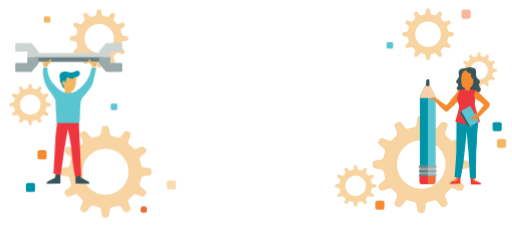
t = 0.00 s
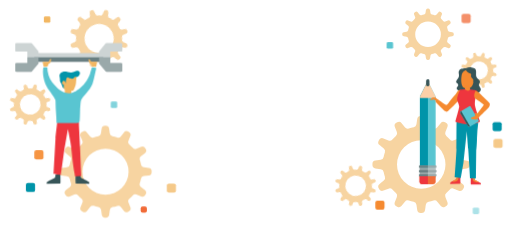
t = 0.50 s
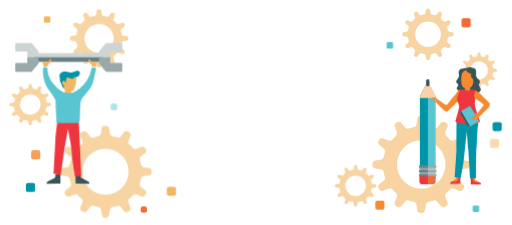
t = 1.00 s
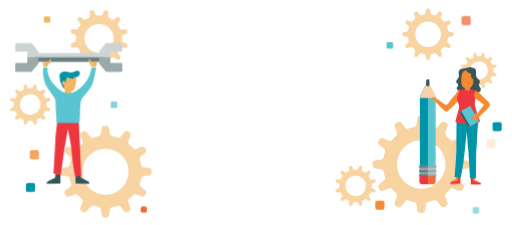
t = 1.50 s
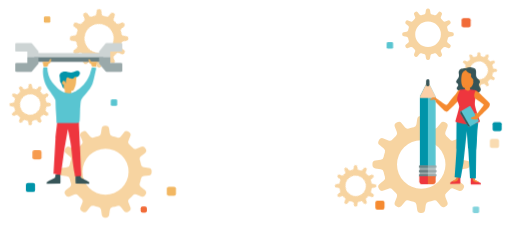
t = 2.00 s
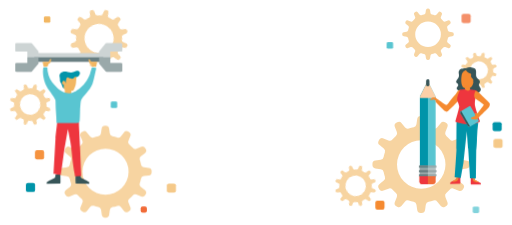
t = 2.50 s

The animated SVG that drew these frames (rendered in a browser with its animation timeline set to each time). Animation: 32 CSS @keyframes rules; one cycle of 3.00 s, repeats indefinitely.

<svg xmlns="http://www.w3.org/2000/svg" viewBox="0 0 1202 529" id="el_wbPedupfp"><style>@-webkit-keyframes kf_el_MrpAJPkZg-Y_an_h6pzYuMLh{0%{-webkit-transform: translate(70.15999221801758px, 245.90497589111328px) rotate(0deg) translate(-70.15999221801758px, -245.90497589111328px);transform: translate(70.15999221801758px, 245.90497589111328px) rotate(0deg) translate(-70.15999221801758px, -245.90497589111328px);}100%{-webkit-transform: translate(70.15999221801758px, 245.90497589111328px) rotate(-90deg) translate(-70.15999221801758px, -245.90497589111328px);transform: translate(70.15999221801758px, 245.90497589111328px) rotate(-90deg) translate(-70.15999221801758px, -245.90497589111328px);}}@keyframes kf_el_MrpAJPkZg-Y_an_h6pzYuMLh{0%{-webkit-transform: translate(70.15999221801758px, 245.90497589111328px) rotate(0deg) translate(-70.15999221801758px, -245.90497589111328px);transform: translate(70.15999221801758px, 245.90497589111328px) rotate(0deg) translate(-70.15999221801758px, -245.90497589111328px);}100%{-webkit-transform: translate(70.15999221801758px, 245.90497589111328px) rotate(-90deg) translate(-70.15999221801758px, -245.90497589111328px);transform: translate(70.15999221801758px, 245.90497589111328px) rotate(-90deg) translate(-70.15999221801758px, -245.90497589111328px);}}@-webkit-keyframes kf_el_71O84JUlVIv_an_nb3HOdipY{0%{-webkit-transform: translate(232.07500457763672px, 90.35503768920898px) rotate(0deg) translate(-232.07500457763672px, -90.35503768920898px);transform: translate(232.07500457763672px, 90.35503768920898px) rotate(0deg) translate(-232.07500457763672px, -90.35503768920898px);}100%{-webkit-transform: translate(232.07500457763672px, 90.35503768920898px) rotate(90deg) translate(-232.07500457763672px, -90.35503768920898px);transform: translate(232.07500457763672px, 90.35503768920898px) rotate(90deg) translate(-232.07500457763672px, -90.35503768920898px);}}@keyframes kf_el_71O84JUlVIv_an_nb3HOdipY{0%{-webkit-transform: translate(232.07500457763672px, 90.35503768920898px) rotate(0deg) translate(-232.07500457763672px, -90.35503768920898px);transform: translate(232.07500457763672px, 90.35503768920898px) rotate(0deg) translate(-232.07500457763672px, -90.35503768920898px);}100%{-webkit-transform: translate(232.07500457763672px, 90.35503768920898px) rotate(90deg) translate(-232.07500457763672px, -90.35503768920898px);transform: translate(232.07500457763672px, 90.35503768920898px) rotate(90deg) translate(-232.07500457763672px, -90.35503768920898px);}}@-webkit-keyframes kf_el_TXGjwDur_sN_an_vFxsp0no8{0%{opacity: 1;}16.67%{opacity: 0.75;}33.33%{opacity: 0.5;}66.67%{opacity: 1;}100%{opacity: 1;}}@keyframes kf_el_TXGjwDur_sN_an_vFxsp0no8{0%{opacity: 1;}16.67%{opacity: 0.75;}33.33%{opacity: 0.5;}66.67%{opacity: 1;}100%{opacity: 1;}}@-webkit-keyframes kf_el_TXGjwDur_sN_an_sMIFfu_d2{0%{-webkit-transform: translate(259.5400085449219px, 223.83999633789062px) translate(-259.5400085449219px, -223.83999633789062px) translate(0px, 20px);transform: translate(259.5400085449219px, 223.83999633789062px) translate(-259.5400085449219px, -223.83999633789062px) translate(0px, 20px);}16.67%{-webkit-transform: translate(259.5400085449219px, 223.83999633789062px) translate(-259.5400085449219px, -223.83999633789062px) translate(0px, 15px);transform: translate(259.5400085449219px, 223.83999633789062px) translate(-259.5400085449219px, -223.83999633789062px) translate(0px, 15px);}33.33%{-webkit-transform: translate(259.5400085449219px, 223.83999633789062px) translate(-259.5400085449219px, -223.83999633789062px) translate(0px, 20px);transform: translate(259.5400085449219px, 223.83999633789062px) translate(-259.5400085449219px, -223.83999633789062px) translate(0px, 20px);}66.67%{-webkit-transform: translate(259.5400085449219px, 223.83999633789062px) translate(-259.5400085449219px, -223.83999633789062px) translate(0px, 10px);transform: translate(259.5400085449219px, 223.83999633789062px) translate(-259.5400085449219px, -223.83999633789062px) translate(0px, 10px);}100%{-webkit-transform: translate(259.5400085449219px, 223.83999633789062px) translate(-259.5400085449219px, -223.83999633789062px) translate(0px, 20px);transform: translate(259.5400085449219px, 223.83999633789062px) translate(-259.5400085449219px, -223.83999633789062px) translate(0px, 20px);}}@keyframes kf_el_TXGjwDur_sN_an_sMIFfu_d2{0%{-webkit-transform: translate(259.5400085449219px, 223.83999633789062px) translate(-259.5400085449219px, -223.83999633789062px) translate(0px, 20px);transform: translate(259.5400085449219px, 223.83999633789062px) translate(-259.5400085449219px, -223.83999633789062px) translate(0px, 20px);}16.67%{-webkit-transform: translate(259.5400085449219px, 223.83999633789062px) translate(-259.5400085449219px, -223.83999633789062px) translate(0px, 15px);transform: translate(259.5400085449219px, 223.83999633789062px) translate(-259.5400085449219px, -223.83999633789062px) translate(0px, 15px);}33.33%{-webkit-transform: translate(259.5400085449219px, 223.83999633789062px) translate(-259.5400085449219px, -223.83999633789062px) translate(0px, 20px);transform: translate(259.5400085449219px, 223.83999633789062px) translate(-259.5400085449219px, -223.83999633789062px) translate(0px, 20px);}66.67%{-webkit-transform: translate(259.5400085449219px, 223.83999633789062px) translate(-259.5400085449219px, -223.83999633789062px) translate(0px, 10px);transform: translate(259.5400085449219px, 223.83999633789062px) translate(-259.5400085449219px, -223.83999633789062px) translate(0px, 10px);}100%{-webkit-transform: translate(259.5400085449219px, 223.83999633789062px) translate(-259.5400085449219px, -223.83999633789062px) translate(0px, 20px);transform: translate(259.5400085449219px, 223.83999633789062px) translate(-259.5400085449219px, -223.83999633789062px) translate(0px, 20px);}}@-webkit-keyframes kf_el_HonGSBCxX-a_an_oI1peFwom{0%{opacity: 0.5;}33.33%{opacity: 1;}50%{opacity: 0;}66.67%{opacity: 1;}100%{opacity: 0.5;}}@keyframes kf_el_HonGSBCxX-a_an_oI1peFwom{0%{opacity: 0.5;}33.33%{opacity: 1;}50%{opacity: 0;}66.67%{opacity: 1;}100%{opacity: 0.5;}}@-webkit-keyframes kf_el_HonGSBCxX-a_an_06XYDqq2a{0%{-webkit-transform: translate(391.3299865722656px, 423.9200134277344px) translate(-391.3299865722656px, -423.9200134277344px) translate(0px, 0px);transform: translate(391.3299865722656px, 423.9200134277344px) translate(-391.3299865722656px, -423.9200134277344px) translate(0px, 0px);}33.33%{-webkit-transform: translate(391.3299865722656px, 423.9200134277344px) translate(-391.3299865722656px, -423.9200134277344px) translate(0px, 15px);transform: translate(391.3299865722656px, 423.9200134277344px) translate(-391.3299865722656px, -423.9200134277344px) translate(0px, 15px);}50%{-webkit-transform: translate(391.3299865722656px, 423.9200134277344px) translate(-391.3299865722656px, -423.9200134277344px) translate(0px, 10px);transform: translate(391.3299865722656px, 423.9200134277344px) translate(-391.3299865722656px, -423.9200134277344px) translate(0px, 10px);}66.67%{-webkit-transform: translate(391.3299865722656px, 423.9200134277344px) translate(-391.3299865722656px, -423.9200134277344px) translate(0px, 15px);transform: translate(391.3299865722656px, 423.9200134277344px) translate(-391.3299865722656px, -423.9200134277344px) translate(0px, 15px);}100%{-webkit-transform: translate(391.3299865722656px, 423.9200134277344px) translate(-391.3299865722656px, -423.9200134277344px) translate(0px, 0px);transform: translate(391.3299865722656px, 423.9200134277344px) translate(-391.3299865722656px, -423.9200134277344px) translate(0px, 0px);}}@keyframes kf_el_HonGSBCxX-a_an_06XYDqq2a{0%{-webkit-transform: translate(391.3299865722656px, 423.9200134277344px) translate(-391.3299865722656px, -423.9200134277344px) translate(0px, 0px);transform: translate(391.3299865722656px, 423.9200134277344px) translate(-391.3299865722656px, -423.9200134277344px) translate(0px, 0px);}33.33%{-webkit-transform: translate(391.3299865722656px, 423.9200134277344px) translate(-391.3299865722656px, -423.9200134277344px) translate(0px, 15px);transform: translate(391.3299865722656px, 423.9200134277344px) translate(-391.3299865722656px, -423.9200134277344px) translate(0px, 15px);}50%{-webkit-transform: translate(391.3299865722656px, 423.9200134277344px) translate(-391.3299865722656px, -423.9200134277344px) translate(0px, 10px);transform: translate(391.3299865722656px, 423.9200134277344px) translate(-391.3299865722656px, -423.9200134277344px) translate(0px, 10px);}66.67%{-webkit-transform: translate(391.3299865722656px, 423.9200134277344px) translate(-391.3299865722656px, -423.9200134277344px) translate(0px, 15px);transform: translate(391.3299865722656px, 423.9200134277344px) translate(-391.3299865722656px, -423.9200134277344px) translate(0px, 15px);}100%{-webkit-transform: translate(391.3299865722656px, 423.9200134277344px) translate(-391.3299865722656px, -423.9200134277344px) translate(0px, 0px);transform: translate(391.3299865722656px, 423.9200134277344px) translate(-391.3299865722656px, -423.9200134277344px) translate(0px, 0px);}}@-webkit-keyframes kf_el_OtvkATKKSM4_an_4E0Yz8_Dr{0%{opacity: 1;}44.44%{opacity: 0.75;}100%{opacity: 1;}}@keyframes kf_el_OtvkATKKSM4_an_4E0Yz8_Dr{0%{opacity: 1;}44.44%{opacity: 0.75;}100%{opacity: 1;}}@-webkit-keyframes kf_el_OtvkATKKSM4_an_744Q81sLC{0%{-webkit-transform: translate(87.30000305175781px, 353px) translate(-87.30000305175781px, -353px) translate(0px, 0px);transform: translate(87.30000305175781px, 353px) translate(-87.30000305175781px, -353px) translate(0px, 0px);}44.44%{-webkit-transform: translate(87.30000305175781px, 353px) translate(-87.30000305175781px, -353px) translate(-20px, 0px);transform: translate(87.30000305175781px, 353px) translate(-87.30000305175781px, -353px) translate(-20px, 0px);}100%{-webkit-transform: translate(87.30000305175781px, 353px) translate(-87.30000305175781px, -353px) translate(0px, 0px);transform: translate(87.30000305175781px, 353px) translate(-87.30000305175781px, -353px) translate(0px, 0px);}}@keyframes kf_el_OtvkATKKSM4_an_744Q81sLC{0%{-webkit-transform: translate(87.30000305175781px, 353px) translate(-87.30000305175781px, -353px) translate(0px, 0px);transform: translate(87.30000305175781px, 353px) translate(-87.30000305175781px, -353px) translate(0px, 0px);}44.44%{-webkit-transform: translate(87.30000305175781px, 353px) translate(-87.30000305175781px, -353px) translate(-20px, 0px);transform: translate(87.30000305175781px, 353px) translate(-87.30000305175781px, -353px) translate(-20px, 0px);}100%{-webkit-transform: translate(87.30000305175781px, 353px) translate(-87.30000305175781px, -353px) translate(0px, 0px);transform: translate(87.30000305175781px, 353px) translate(-87.30000305175781px, -353px) translate(0px, 0px);}}@-webkit-keyframes kf_el_TqBeOCGdvT_an_3KrsWWlIE{0%{-webkit-transform: translate(1125.1749877929688px, 165.47000885009766px) rotate(0deg) translate(-1125.1749877929688px, -165.47000885009766px);transform: translate(1125.1749877929688px, 165.47000885009766px) rotate(0deg) translate(-1125.1749877929688px, -165.47000885009766px);}100%{-webkit-transform: translate(1125.1749877929688px, 165.47000885009766px) rotate(-90deg) translate(-1125.1749877929688px, -165.47000885009766px);transform: translate(1125.1749877929688px, 165.47000885009766px) rotate(-90deg) translate(-1125.1749877929688px, -165.47000885009766px);}}@keyframes kf_el_TqBeOCGdvT_an_3KrsWWlIE{0%{-webkit-transform: translate(1125.1749877929688px, 165.47000885009766px) rotate(0deg) translate(-1125.1749877929688px, -165.47000885009766px);transform: translate(1125.1749877929688px, 165.47000885009766px) rotate(0deg) translate(-1125.1749877929688px, -165.47000885009766px);}100%{-webkit-transform: translate(1125.1749877929688px, 165.47000885009766px) rotate(-90deg) translate(-1125.1749877929688px, -165.47000885009766px);transform: translate(1125.1749877929688px, 165.47000885009766px) rotate(-90deg) translate(-1125.1749877929688px, -165.47000885009766px);}}@-webkit-keyframes kf_el_tYQidQwerH_an_oktP3LK38{0%{-webkit-transform: translate(835.1600646972656px, 436.9450225830078px) rotate(0deg) translate(-835.1600646972656px, -436.9450225830078px);transform: translate(835.1600646972656px, 436.9450225830078px) rotate(0deg) translate(-835.1600646972656px, -436.9450225830078px);}100%{-webkit-transform: translate(835.1600646972656px, 436.9450225830078px) rotate(90deg) translate(-835.1600646972656px, -436.9450225830078px);transform: translate(835.1600646972656px, 436.9450225830078px) rotate(90deg) translate(-835.1600646972656px, -436.9450225830078px);}}@keyframes kf_el_tYQidQwerH_an_oktP3LK38{0%{-webkit-transform: translate(835.1600646972656px, 436.9450225830078px) rotate(0deg) translate(-835.1600646972656px, -436.9450225830078px);transform: translate(835.1600646972656px, 436.9450225830078px) rotate(0deg) translate(-835.1600646972656px, -436.9450225830078px);}100%{-webkit-transform: translate(835.1600646972656px, 436.9450225830078px) rotate(90deg) translate(-835.1600646972656px, -436.9450225830078px);transform: translate(835.1600646972656px, 436.9450225830078px) rotate(90deg) translate(-835.1600646972656px, -436.9450225830078px);}}@-webkit-keyframes kf_el_5NCOqFTG6j_an_VFdDD2z63{0%{-webkit-transform: translate(1084.2900390625px, 22.809999465942383px) translate(-1084.2900390625px, -22.809999465942383px) translate(0px, 0px);transform: translate(1084.2900390625px, 22.809999465942383px) translate(-1084.2900390625px, -22.809999465942383px) translate(0px, 0px);}33.33%{-webkit-transform: translate(1084.2900390625px, 22.809999465942383px) translate(-1084.2900390625px, -22.809999465942383px) translate(0px, 20px);transform: translate(1084.2900390625px, 22.809999465942383px) translate(-1084.2900390625px, -22.809999465942383px) translate(0px, 20px);}50%{-webkit-transform: translate(1084.2900390625px, 22.809999465942383px) translate(-1084.2900390625px, -22.809999465942383px) translate(0px, 15px);transform: translate(1084.2900390625px, 22.809999465942383px) translate(-1084.2900390625px, -22.809999465942383px) translate(0px, 15px);}66.67%{-webkit-transform: translate(1084.2900390625px, 22.809999465942383px) translate(-1084.2900390625px, -22.809999465942383px) translate(0px, 20px);transform: translate(1084.2900390625px, 22.809999465942383px) translate(-1084.2900390625px, -22.809999465942383px) translate(0px, 20px);}100%{-webkit-transform: translate(1084.2900390625px, 22.809999465942383px) translate(-1084.2900390625px, -22.809999465942383px) translate(0px, 0px);transform: translate(1084.2900390625px, 22.809999465942383px) translate(-1084.2900390625px, -22.809999465942383px) translate(0px, 0px);}}@keyframes kf_el_5NCOqFTG6j_an_VFdDD2z63{0%{-webkit-transform: translate(1084.2900390625px, 22.809999465942383px) translate(-1084.2900390625px, -22.809999465942383px) translate(0px, 0px);transform: translate(1084.2900390625px, 22.809999465942383px) translate(-1084.2900390625px, -22.809999465942383px) translate(0px, 0px);}33.33%{-webkit-transform: translate(1084.2900390625px, 22.809999465942383px) translate(-1084.2900390625px, -22.809999465942383px) translate(0px, 20px);transform: translate(1084.2900390625px, 22.809999465942383px) translate(-1084.2900390625px, -22.809999465942383px) translate(0px, 20px);}50%{-webkit-transform: translate(1084.2900390625px, 22.809999465942383px) translate(-1084.2900390625px, -22.809999465942383px) translate(0px, 15px);transform: translate(1084.2900390625px, 22.809999465942383px) translate(-1084.2900390625px, -22.809999465942383px) translate(0px, 15px);}66.67%{-webkit-transform: translate(1084.2900390625px, 22.809999465942383px) translate(-1084.2900390625px, -22.809999465942383px) translate(0px, 20px);transform: translate(1084.2900390625px, 22.809999465942383px) translate(-1084.2900390625px, -22.809999465942383px) translate(0px, 20px);}100%{-webkit-transform: translate(1084.2900390625px, 22.809999465942383px) translate(-1084.2900390625px, -22.809999465942383px) translate(0px, 0px);transform: translate(1084.2900390625px, 22.809999465942383px) translate(-1084.2900390625px, -22.809999465942383px) translate(0px, 0px);}}@-webkit-keyframes kf_el_5NCOqFTG6j_an_gqXN2H2vI{0%{opacity: 0.5;}33.33%{opacity: 1;}50%{opacity: 0.75;}66.67%{opacity: 1;}100%{opacity: 0.5;}}@keyframes kf_el_5NCOqFTG6j_an_gqXN2H2vI{0%{opacity: 0.5;}33.33%{opacity: 1;}50%{opacity: 0.75;}66.67%{opacity: 1;}100%{opacity: 0.5;}}@-webkit-keyframes kf_el_zcllYnp3frE_an_SPrV9-_wu{0%{opacity: 1;}50%{opacity: 0.25;}100%{opacity: 1;}}@keyframes kf_el_zcllYnp3frE_an_SPrV9-_wu{0%{opacity: 1;}50%{opacity: 0.25;}100%{opacity: 1;}}@-webkit-keyframes kf_el_zcllYnp3frE_an_IXM8DjzDG{0%{-webkit-transform: translate(1142.530029296875px, 326.3699951171875px) translate(-1142.530029296875px, -326.3699951171875px) translate(25px, 0px);transform: translate(1142.530029296875px, 326.3699951171875px) translate(-1142.530029296875px, -326.3699951171875px) translate(25px, 0px);}50%{-webkit-transform: translate(1142.530029296875px, 326.3699951171875px) translate(-1142.530029296875px, -326.3699951171875px) translate(0px, 0px);transform: translate(1142.530029296875px, 326.3699951171875px) translate(-1142.530029296875px, -326.3699951171875px) translate(0px, 0px);}100%{-webkit-transform: translate(1142.530029296875px, 326.3699951171875px) translate(-1142.530029296875px, -326.3699951171875px) translate(25px, 0px);transform: translate(1142.530029296875px, 326.3699951171875px) translate(-1142.530029296875px, -326.3699951171875px) translate(25px, 0px);}}@keyframes kf_el_zcllYnp3frE_an_IXM8DjzDG{0%{-webkit-transform: translate(1142.530029296875px, 326.3699951171875px) translate(-1142.530029296875px, -326.3699951171875px) translate(25px, 0px);transform: translate(1142.530029296875px, 326.3699951171875px) translate(-1142.530029296875px, -326.3699951171875px) translate(25px, 0px);}50%{-webkit-transform: translate(1142.530029296875px, 326.3699951171875px) translate(-1142.530029296875px, -326.3699951171875px) translate(0px, 0px);transform: translate(1142.530029296875px, 326.3699951171875px) translate(-1142.530029296875px, -326.3699951171875px) translate(0px, 0px);}100%{-webkit-transform: translate(1142.530029296875px, 326.3699951171875px) translate(-1142.530029296875px, -326.3699951171875px) translate(25px, 0px);transform: translate(1142.530029296875px, 326.3699951171875px) translate(-1142.530029296875px, -326.3699951171875px) translate(25px, 0px);}}@-webkit-keyframes kf_el_fm5JTKErdJM_an_PbscjR4BH{0%{opacity: 0;}33.33%{opacity: 1;}55.56%{opacity: 0.5;}77.78%{opacity: 1;}100%{opacity: 0;}}@keyframes kf_el_fm5JTKErdJM_an_PbscjR4BH{0%{opacity: 0;}33.33%{opacity: 1;}55.56%{opacity: 0.5;}77.78%{opacity: 1;}100%{opacity: 0;}}@-webkit-keyframes kf_el_fm5JTKErdJM_an_ofb7XduOu{0%{-webkit-transform: translate(1110.489990234375px, 492.9700012207031px) translate(-1110.489990234375px, -492.9700012207031px) translate(0px, 0px);transform: translate(1110.489990234375px, 492.9700012207031px) translate(-1110.489990234375px, -492.9700012207031px) translate(0px, 0px);}33.33%{-webkit-transform: translate(1110.489990234375px, 492.9700012207031px) translate(-1110.489990234375px, -492.9700012207031px) translate(0px, -10px);transform: translate(1110.489990234375px, 492.9700012207031px) translate(-1110.489990234375px, -492.9700012207031px) translate(0px, -10px);}55.56%{-webkit-transform: translate(1110.489990234375px, 492.9700012207031px) translate(-1110.489990234375px, -492.9700012207031px) translate(0px, -5px);transform: translate(1110.489990234375px, 492.9700012207031px) translate(-1110.489990234375px, -492.9700012207031px) translate(0px, -5px);}77.78%{-webkit-transform: translate(1110.489990234375px, 492.9700012207031px) translate(-1110.489990234375px, -492.9700012207031px) translate(0px, -10px);transform: translate(1110.489990234375px, 492.9700012207031px) translate(-1110.489990234375px, -492.9700012207031px) translate(0px, -10px);}100%{-webkit-transform: translate(1110.489990234375px, 492.9700012207031px) translate(-1110.489990234375px, -492.9700012207031px) translate(0px, 0px);transform: translate(1110.489990234375px, 492.9700012207031px) translate(-1110.489990234375px, -492.9700012207031px) translate(0px, 0px);}}@keyframes kf_el_fm5JTKErdJM_an_ofb7XduOu{0%{-webkit-transform: translate(1110.489990234375px, 492.9700012207031px) translate(-1110.489990234375px, -492.9700012207031px) translate(0px, 0px);transform: translate(1110.489990234375px, 492.9700012207031px) translate(-1110.489990234375px, -492.9700012207031px) translate(0px, 0px);}33.33%{-webkit-transform: translate(1110.489990234375px, 492.9700012207031px) translate(-1110.489990234375px, -492.9700012207031px) translate(0px, -10px);transform: translate(1110.489990234375px, 492.9700012207031px) translate(-1110.489990234375px, -492.9700012207031px) translate(0px, -10px);}55.56%{-webkit-transform: translate(1110.489990234375px, 492.9700012207031px) translate(-1110.489990234375px, -492.9700012207031px) translate(0px, -5px);transform: translate(1110.489990234375px, 492.9700012207031px) translate(-1110.489990234375px, -492.9700012207031px) translate(0px, -5px);}77.78%{-webkit-transform: translate(1110.489990234375px, 492.9700012207031px) translate(-1110.489990234375px, -492.9700012207031px) translate(0px, -10px);transform: translate(1110.489990234375px, 492.9700012207031px) translate(-1110.489990234375px, -492.9700012207031px) translate(0px, -10px);}100%{-webkit-transform: translate(1110.489990234375px, 492.9700012207031px) translate(-1110.489990234375px, -492.9700012207031px) translate(0px, 0px);transform: translate(1110.489990234375px, 492.9700012207031px) translate(-1110.489990234375px, -492.9700012207031px) translate(0px, 0px);}}#el_wbPedupfp *{-webkit-animation-duration: 3s;animation-duration: 3s;-webkit-animation-iteration-count: infinite;animation-iteration-count: infinite;-webkit-animation-timing-function: cubic-bezier(0, 0, 1, 1);animation-timing-function: cubic-bezier(0, 0, 1, 1);}#el_BFcTF94GOQ{opacity: 0.6;}#el_FqMLS2u4aJ{fill: #f2b762;}#el_wzScLPqPsq{opacity: 0.6;}#el_E7oRD__R84{fill: #f2b762;}#el_SP4bMoPOIz{opacity: 0.6;}#el_tYQidQwerH{fill: #f2b762;}#el_XsRVSEs4mg{opacity: 0.6;}#el_TqBeOCGdvT{fill: #f2b762;}#el_5NCOqFTG6j{fill: #f16b38;-webkit-animation-fill-mode: backwards;animation-fill-mode: backwards;opacity: 0.5;-webkit-animation-name: kf_el_5NCOqFTG6j_an_gqXN2H2vI;animation-name: kf_el_5NCOqFTG6j_an_gqXN2H2vI;-webkit-animation-timing-function: cubic-bezier(0, 0, 1, 1);animation-timing-function: cubic-bezier(0, 0, 1, 1);}#el_BrxwYSogpe{fill: #59c5d1;}#el_zcllYnp3frE{fill: #f2b762;-webkit-animation-fill-mode: backwards;animation-fill-mode: backwards;opacity: 1;-webkit-animation-name: kf_el_zcllYnp3frE_an_SPrV9-_wu;animation-name: kf_el_zcllYnp3frE_an_SPrV9-_wu;-webkit-animation-timing-function: cubic-bezier(0, 0, 1, 1);animation-timing-function: cubic-bezier(0, 0, 1, 1);}#el_nEh5rCj_aEX{fill: #0094a9;}#el_BIXcflJhDjM{fill: #f58a30;}#el_fm5JTKErdJM{fill: #59c5d1;-webkit-animation-fill-mode: backwards;animation-fill-mode: backwards;opacity: 0;-webkit-animation-name: kf_el_fm5JTKErdJM_an_PbscjR4BH;animation-name: kf_el_fm5JTKErdJM_an_PbscjR4BH;-webkit-animation-timing-function: cubic-bezier(0, 0, 1, 1);animation-timing-function: cubic-bezier(0, 0, 1, 1);}#el_OrJMAbrIkwW{fill: #b8c4c5;}#el_LTSy88El03q{fill: #9aa9aa;}#el_Z2rtD6noyvV{fill: #59c5d1;}#el_LnLtdM0jm6t{fill: #0094a9;}#el_lXGQc_o0LuX{fill: #fcd0a8;}#el_XR0m9FUfPzA{fill: #375558;}#el_U2nX-KTRkIj{fill: #9aa9aa;}#el_Aq67DyVOxSf{fill: #9aa9aa;}#el_KezOK_2yI41{fill: #9aa9aa;}#el_EhF_QMav3SZ{fill: #697f82;}#el_roJBEMsqXoz{fill: #697f82;}#el_7hxvGXsqt5r{fill: #697f82;}#el_8v7raK54DpA{fill: #f16b38;}#el_kCh6LHFu0H9{fill: #ee363e;}#el_lGFvgSBksRc{fill: #375558;}#el_J9PQ6NNCodx{fill: #ee363e;}#el_L8o-lASB1Nd{fill: #f58a30;}#el_6JP2fbhg_-r{fill: #ee363e;}#el_017K_92cxhQ{fill: #f58a30;}#el_gJLG5hRfNsl{fill: #f58a30;}#el_Qm5Q2ViNGcQ{fill: #0094a9;}#el_fI4msOXugI5{fill: #375558;}#el_4WjkNDsC0Rn{fill: #f58a30;}#el_ADFIf4cHsr-{fill: #f58a30;}#el_eqw6UE7FrYx{fill: #375558;}#el_vnzceryPU4F{fill: #ee363e;}#el_Qv3SXy47ZQh{fill: #59c5d1;-webkit-transform: translate(10.7px, 588.01px) rotate(-30deg);transform: translate(10.7px, 588.01px) rotate(-30deg);}#el_iU9YAdIKtoa{fill: #f58a30;}#el_HKKPlJDLc9u{fill: #375558;}#el_71O84JUlVIv{opacity: 0.6;}#el_IY99uW1fVws{fill: #f2b762;}#el_rxTgIq8x7cB{opacity: 0.6;}#el_MrpAJPkZg-Y{fill: #f2b762;}#el_InPrzL1nNJL{opacity: 0.6;}#el_ekYRhN-w-jg{fill: #f2b762;}#el_OtvkATKKSM4{fill: #f58a30;-webkit-animation-fill-mode: backwards;animation-fill-mode: backwards;opacity: 1;-webkit-animation-name: kf_el_OtvkATKKSM4_an_4E0Yz8_Dr;animation-name: kf_el_OtvkATKKSM4_an_4E0Yz8_Dr;-webkit-animation-timing-function: cubic-bezier(0, 0, 1, 1);animation-timing-function: cubic-bezier(0, 0, 1, 1);}#el_TXGjwDur_sN{fill: #59c5d1;-webkit-animation-fill-mode: backwards;animation-fill-mode: backwards;opacity: 1;-webkit-animation-name: kf_el_TXGjwDur_sN_an_vFxsp0no8;animation-name: kf_el_TXGjwDur_sN_an_vFxsp0no8;-webkit-animation-timing-function: cubic-bezier(0, 0, 1, 1);animation-timing-function: cubic-bezier(0, 0, 1, 1);}#el_0Cx9Smmnyz9{fill: #f2b762;}#el_BdeJJ9ArZpo{fill: #0094a9;}#el_QyoG5L_BvfM{fill: #f16b38;}#el_HonGSBCxX-a{fill: #f2b762;-webkit-animation-fill-mode: backwards;animation-fill-mode: backwards;opacity: 0.5;-webkit-animation-name: kf_el_HonGSBCxX-a_an_oI1peFwom;animation-name: kf_el_HonGSBCxX-a_an_oI1peFwom;-webkit-animation-timing-function: cubic-bezier(0, 0, 1, 1);animation-timing-function: cubic-bezier(0, 0, 1, 1);}#el_CFKDxws03jK{fill: #375558;}#el_GA6Ykae4mZt{fill: #375558;}#el_ZBsG0_zSJlr{fill: #cdd4d4;}#el_Q0F4v18p75X{fill: #cdd4d4;}#el_jv1eU-HRe8a{fill: #cdd4d4;}#el_9N5sPFQSiau{fill: #697f82;}#el_JyhF3t6AWxh{fill: #9aa9aa;}#el_YBW3VArNsRN{fill: #9aa9aa;}#el_ASmErn3PCcU{fill: #f2b762;}#el_scR6TqP_1Xx{fill: #0094a9;}#el_KSkY9znVLmc{fill: #f2b762;}#el_O42JOULuiao{fill: #ee363e;}#el_hTQgnw9WhtD{fill: #f2b762;}#el_B7oibwERdhX{fill: #f2b762;}#el_LSWvD9XctmD{fill: #f2b762;}#el_peSZVn00tEQ{fill: #59c5d1;}#el_fm5JTKErdJM_an_ofb7XduOu{-webkit-animation-fill-mode: backwards;animation-fill-mode: backwards;-webkit-transform: translate(1110.489990234375px, 492.9700012207031px) translate(-1110.489990234375px, -492.9700012207031px) translate(0px, 0px);transform: translate(1110.489990234375px, 492.9700012207031px) translate(-1110.489990234375px, -492.9700012207031px) translate(0px, 0px);-webkit-animation-name: kf_el_fm5JTKErdJM_an_ofb7XduOu;animation-name: kf_el_fm5JTKErdJM_an_ofb7XduOu;-webkit-animation-timing-function: cubic-bezier(0, 0, 1, 1);animation-timing-function: cubic-bezier(0, 0, 1, 1);}#el_zcllYnp3frE_an_IXM8DjzDG{-webkit-animation-fill-mode: backwards;animation-fill-mode: backwards;-webkit-transform: translate(1142.530029296875px, 326.3699951171875px) translate(-1142.530029296875px, -326.3699951171875px) translate(25px, 0px);transform: translate(1142.530029296875px, 326.3699951171875px) translate(-1142.530029296875px, -326.3699951171875px) translate(25px, 0px);-webkit-animation-name: kf_el_zcllYnp3frE_an_IXM8DjzDG;animation-name: kf_el_zcllYnp3frE_an_IXM8DjzDG;-webkit-animation-timing-function: cubic-bezier(0, 0, 1, 1);animation-timing-function: cubic-bezier(0, 0, 1, 1);}#el_5NCOqFTG6j_an_VFdDD2z63{-webkit-animation-fill-mode: backwards;animation-fill-mode: backwards;-webkit-transform: translate(1084.2900390625px, 22.809999465942383px) translate(-1084.2900390625px, -22.809999465942383px) translate(0px, 0px);transform: translate(1084.2900390625px, 22.809999465942383px) translate(-1084.2900390625px, -22.809999465942383px) translate(0px, 0px);-webkit-animation-name: kf_el_5NCOqFTG6j_an_VFdDD2z63;animation-name: kf_el_5NCOqFTG6j_an_VFdDD2z63;-webkit-animation-timing-function: cubic-bezier(0, 0, 1, 1);animation-timing-function: cubic-bezier(0, 0, 1, 1);}#el_tYQidQwerH_an_oktP3LK38{-webkit-animation-fill-mode: backwards;animation-fill-mode: backwards;-webkit-transform: translate(835.1600646972656px, 436.9450225830078px) rotate(0deg) translate(-835.1600646972656px, -436.9450225830078px);transform: translate(835.1600646972656px, 436.9450225830078px) rotate(0deg) translate(-835.1600646972656px, -436.9450225830078px);-webkit-animation-name: kf_el_tYQidQwerH_an_oktP3LK38;animation-name: kf_el_tYQidQwerH_an_oktP3LK38;-webkit-animation-timing-function: cubic-bezier(0, 0, 1, 1);animation-timing-function: cubic-bezier(0, 0, 1, 1);}#el_TqBeOCGdvT_an_3KrsWWlIE{-webkit-animation-fill-mode: backwards;animation-fill-mode: backwards;-webkit-transform: translate(1125.1749877929688px, 165.47000885009766px) rotate(0deg) translate(-1125.1749877929688px, -165.47000885009766px);transform: translate(1125.1749877929688px, 165.47000885009766px) rotate(0deg) translate(-1125.1749877929688px, -165.47000885009766px);-webkit-animation-name: kf_el_TqBeOCGdvT_an_3KrsWWlIE;animation-name: kf_el_TqBeOCGdvT_an_3KrsWWlIE;-webkit-animation-timing-function: cubic-bezier(0, 0, 1, 1);animation-timing-function: cubic-bezier(0, 0, 1, 1);}#el_OtvkATKKSM4_an_744Q81sLC{-webkit-animation-fill-mode: backwards;animation-fill-mode: backwards;-webkit-transform: translate(87.30000305175781px, 353px) translate(-87.30000305175781px, -353px) translate(0px, 0px);transform: translate(87.30000305175781px, 353px) translate(-87.30000305175781px, -353px) translate(0px, 0px);-webkit-animation-name: kf_el_OtvkATKKSM4_an_744Q81sLC;animation-name: kf_el_OtvkATKKSM4_an_744Q81sLC;-webkit-animation-timing-function: cubic-bezier(0, 0, 1, 1);animation-timing-function: cubic-bezier(0, 0, 1, 1);}#el_HonGSBCxX-a_an_06XYDqq2a{-webkit-animation-fill-mode: backwards;animation-fill-mode: backwards;-webkit-transform: translate(391.3299865722656px, 423.9200134277344px) translate(-391.3299865722656px, -423.9200134277344px) translate(0px, 0px);transform: translate(391.3299865722656px, 423.9200134277344px) translate(-391.3299865722656px, -423.9200134277344px) translate(0px, 0px);-webkit-animation-name: kf_el_HonGSBCxX-a_an_06XYDqq2a;animation-name: kf_el_HonGSBCxX-a_an_06XYDqq2a;-webkit-animation-timing-function: cubic-bezier(0, 0, 1, 1);animation-timing-function: cubic-bezier(0, 0, 1, 1);}#el_TXGjwDur_sN_an_sMIFfu_d2{-webkit-animation-fill-mode: backwards;animation-fill-mode: backwards;-webkit-transform: translate(259.5400085449219px, 223.83999633789062px) translate(-259.5400085449219px, -223.83999633789062px) translate(0px, 20px);transform: translate(259.5400085449219px, 223.83999633789062px) translate(-259.5400085449219px, -223.83999633789062px) translate(0px, 20px);-webkit-animation-name: kf_el_TXGjwDur_sN_an_sMIFfu_d2;animation-name: kf_el_TXGjwDur_sN_an_sMIFfu_d2;-webkit-animation-timing-function: cubic-bezier(0, 0, 1, 1);animation-timing-function: cubic-bezier(0, 0, 1, 1);}#el_InPrzL1nNJL_an_z22DxdGHx{-webkit-transform: translate(246.8550262451172px, 403.55003356933594px) rotate(0deg) translate(-246.8550262451172px, -403.55003356933594px);transform: translate(246.8550262451172px, 403.55003356933594px) rotate(0deg) translate(-246.8550262451172px, -403.55003356933594px);}#el_71O84JUlVIv_an_nb3HOdipY{-webkit-animation-fill-mode: backwards;animation-fill-mode: backwards;-webkit-transform: translate(232.07500457763672px, 90.35503768920898px) rotate(0deg) translate(-232.07500457763672px, -90.35503768920898px);transform: translate(232.07500457763672px, 90.35503768920898px) rotate(0deg) translate(-232.07500457763672px, -90.35503768920898px);-webkit-animation-name: kf_el_71O84JUlVIv_an_nb3HOdipY;animation-name: kf_el_71O84JUlVIv_an_nb3HOdipY;-webkit-animation-timing-function: cubic-bezier(0, 0, 1, 1);animation-timing-function: cubic-bezier(0, 0, 1, 1);}#el_MrpAJPkZg-Y_an_h6pzYuMLh{-webkit-animation-fill-mode: backwards;animation-fill-mode: backwards;-webkit-transform: translate(70.15999221801758px, 245.90497589111328px) rotate(0deg) translate(-70.15999221801758px, -245.90497589111328px);transform: translate(70.15999221801758px, 245.90497589111328px) rotate(0deg) translate(-70.15999221801758px, -245.90497589111328px);-webkit-animation-name: kf_el_MrpAJPkZg-Y_an_h6pzYuMLh;animation-name: kf_el_MrpAJPkZg-Y_an_h6pzYuMLh;-webkit-animation-timing-function: cubic-bezier(0, 0, 1, 1);animation-timing-function: cubic-bezier(0, 0, 1, 1);}</style><defs/><title>Opportunities_head_image</title><g id="el_llDS0zYW5p"><g id="el_BFcTF94GOQ"><g id="el_veOVCfosIF" data-name="666-gear2.png"><path d="M1066,80a4.28,4.28,0,0,0-3.72-4.25l-6.57-.94a4.34,4.34,0,0,1-3.64-3.46,50.39,50.39,0,0,0-1.6-6.06,4.31,4.31,0,0,1,1.43-4.78l5.22-4.08a4.28,4.28,0,0,0,1.06-5.55l-.58-1a4.33,4.33,0,0,0-5.36-1.83l-6.19,2.48a4.36,4.36,0,0,1-4.87-1.15,48.74,48.74,0,0,0-4.44-4.42,4.31,4.31,0,0,1-1.17-4.86l2.48-6.15a4.28,4.28,0,0,0-1.87-5.34l-1-.58a4.33,4.33,0,0,0-5.55,1.09l-4.08,5.19a4.39,4.39,0,0,1-4.8,1.43,46.88,46.88,0,0,0-6.11-1.6,4.34,4.34,0,0,1-3.47-3.62l-.95-6.54a4.34,4.34,0,0,0-4.29-3.77h-1.17a4.32,4.32,0,0,0-4.29,3.7l-1,6.54a4.32,4.32,0,0,1-3.47,3.62A51.66,51.66,0,0,0,990,35.64a4.35,4.35,0,0,1-4.81-1.42l-4-5.14A4.34,4.34,0,0,0,975.51,28l-1,.58a4.28,4.28,0,0,0-1.85,5.34l2.48,6.15A4.32,4.32,0,0,1,974,44.94a51.9,51.9,0,0,0-4.46,4.44,4.36,4.36,0,0,1-4.88,1.16l-6.18-2.49a4.34,4.34,0,0,0-5.37,1.84l-.55,1a4.32,4.32,0,0,0,1.06,5.55l5.22,4.08a4.34,4.34,0,0,1,1.43,4.78,44,44,0,0,0-1.6,6.06A4.33,4.33,0,0,1,955,74.8l-6.6.94A4.25,4.25,0,0,0,944.7,80v1.15a4.33,4.33,0,0,0,3.71,4.28l6.6.94a4.31,4.31,0,0,1,3.64,3.45,49.42,49.42,0,0,0,1.6,6.06,4.26,4.26,0,0,1-1.43,4.76l-5.22,4.08a4.29,4.29,0,0,0-1.06,5.55l.58,1a4.33,4.33,0,0,0,5.36,1.83l6.19-2.46a4.36,4.36,0,0,1,4.87,1.16,50.05,50.05,0,0,0,4.44,4.42,4.29,4.29,0,0,1,1.17,4.85l-2.48,6.16a4.27,4.27,0,0,0,1.87,5.33l1,.58a4.32,4.32,0,0,0,5.55-1.06l4.1-5.19a4.39,4.39,0,0,1,4.81-1.43,44,44,0,0,0,6.09,1.6,4.3,4.3,0,0,1,3.46,3.62l1,6.56a4.34,4.34,0,0,0,4.3,3.7H1006a4.32,4.32,0,0,0,4.29-3.7l1-6.56a4.32,4.32,0,0,1,3.47-3.62,48.59,48.59,0,0,0,6.09-1.6,4.3,4.3,0,0,1,4.78,1.43l4.1,5.19a4.33,4.33,0,0,0,5.58,1.06l1-.58a4.3,4.3,0,0,0,1.85-5.33l-2.5-6.16a4.31,4.31,0,0,1,1.16-4.85,47.5,47.5,0,0,0,4.44-4.42,4.37,4.37,0,0,1,4.88-1.16l6.19,2.49a4.34,4.34,0,0,0,5.36-1.86l.58-1a4.31,4.31,0,0,0-1.09-5.55l-5.22-4.06a4.32,4.32,0,0,1-1.43-4.76,49.85,49.85,0,0,0,1.6-6.05,4.32,4.32,0,0,1,3.64-3.46l6.6-.94a4.32,4.32,0,0,0,3.71-4.27V80Zm-60.66,30.75a30.18,30.18,0,1,1,30.33-30.17A30.26,30.26,0,0,1,1005.35,110.72Z" id="el_FqMLS2u4aJ"/></g></g><g id="el_wzScLPqPsq" data-name="gear"><g id="el_zgfzd5aa3q" data-name="666-gear2.png"><path d="M1103.78,385.65a8.07,8.07,0,0,0-7-8l-12.42-1.78a8.16,8.16,0,0,1-6.87-6.52,93.43,93.43,0,0,0-3-11.45,8.15,8.15,0,0,1,2.71-9l9.85-7.7a8.1,8.1,0,0,0,2-10.49l-1.1-1.87a8.19,8.19,0,0,0-10.13-3.46L1066.12,330a8.27,8.27,0,0,1-9.22-2.18,89.25,89.25,0,0,0-8.38-8.35,8.14,8.14,0,0,1-2.2-9.16L1051,298.7a8.06,8.06,0,0,0-3.52-10.08l-1.88-1.09a8.19,8.19,0,0,0-10.5,2.05l-7.69,9.8a8.3,8.3,0,0,1-9.08,2.69,91.35,91.35,0,0,0-11.54-3,8.22,8.22,0,0,1-6.56-6.84l-1.78-12.35a8.19,8.19,0,0,0-8.12-7.11h-2.19a8.18,8.18,0,0,0-8.12,7l-1.78,12.36a8.17,8.17,0,0,1-6.55,6.84,96.41,96.41,0,0,0-11.55,3,8.23,8.23,0,0,1-9.07-2.69l-7.66-9.72a8.19,8.19,0,0,0-10.54-2L931,288.62a8.07,8.07,0,0,0-3.48,10.08l4.68,11.63a8.15,8.15,0,0,1-2.2,9.16,96.72,96.72,0,0,0-8.43,8.39,8.23,8.23,0,0,1-9.21,2.19l-11.69-4.7a8.2,8.2,0,0,0-10.13,3.47l-1,1.87a8.13,8.13,0,0,0,2,10.48l9.85,7.71a8.21,8.21,0,0,1,2.7,9,82.7,82.7,0,0,0-3,11.44,8.16,8.16,0,0,1-6.88,6.52l-12.46,1.78a8,8,0,0,0-7,8v2.19a8.16,8.16,0,0,0,7,8.07l12.46,1.78a8.16,8.16,0,0,1,6.88,6.52,92.78,92.78,0,0,0,3,11.44,8,8,0,0,1-2.7,9l-9.85,7.7a8.1,8.1,0,0,0-2,10.49l1.1,1.87a8.19,8.19,0,0,0,10.13,3.46l11.68-4.65a8.26,8.26,0,0,1,9.21,2.19A89.25,89.25,0,0,0,930,454a8.15,8.15,0,0,1,2.2,9.17l-4.68,11.63A8.06,8.06,0,0,0,931,484.91l1.88,1.1a8.17,8.17,0,0,0,10.49-2l7.75-9.8a8.28,8.28,0,0,1,9.07-2.69,84.93,84.93,0,0,0,11.5,3,8.15,8.15,0,0,1,6.55,6.84l1.79,12.4a8.17,8.17,0,0,0,8.11,7h2.2a8.17,8.17,0,0,0,8.11-7l1.79-12.4a8.15,8.15,0,0,1,6.55-6.84,95.52,95.52,0,0,0,11.5-3,8.12,8.12,0,0,1,9,2.69l7.74,9.8a8.19,8.19,0,0,0,10.54,2l1.88-1.1a8.11,8.11,0,0,0,3.48-10.07l-4.72-11.63a8.17,8.17,0,0,1,2.2-9.17,89.25,89.25,0,0,0,8.39-8.34,8.24,8.24,0,0,1,9.21-2.19l11.68,4.7a8.2,8.2,0,0,0,10.13-3.51l1.1-1.87a8.15,8.15,0,0,0-2.06-10.49l-9.85-7.66a8.14,8.14,0,0,1-2.71-9,97.41,97.41,0,0,0,3-11.45,8.16,8.16,0,0,1,6.87-6.52l12.46-1.77a8.18,8.18,0,0,0,7-8.08v-2.23ZM989.23,443.74a57,57,0,1,1,57.27-57A57.16,57.16,0,0,1,989.23,443.74Z" id="el_E7oRD__R84"/></g></g><g id="el_SP4bMoPOIz" data-name="gear"><g id="el_UtJud0IMcX" data-name="666-gear2.png"><g id="el_tYQidQwerH_an_oktP3LK38" data-animator-group="true" data-animator-type="1"><path d="M884,436.43a3.43,3.43,0,0,0-3-3.42l-5.3-.76a3.46,3.46,0,0,1-2.92-2.78,42.42,42.42,0,0,0-1.29-4.87,3.47,3.47,0,0,1,1.15-3.85l4.2-3.29a3.44,3.44,0,0,0,.86-4.46l-.47-.8a3.49,3.49,0,0,0-4.32-1.48l-5,2a3.49,3.49,0,0,1-3.92-.93,40.09,40.09,0,0,0-3.58-3.56,3.45,3.45,0,0,1-.93-3.9l2-5a3.43,3.43,0,0,0-1.51-4.29l-.8-.47a3.49,3.49,0,0,0-4.47.88l-3.28,4.18a3.53,3.53,0,0,1-3.86,1.14,39.2,39.2,0,0,0-4.93-1.28,3.51,3.51,0,0,1-2.79-2.91l-.76-5.27a3.48,3.48,0,0,0-3.46-3h-.93a3.48,3.48,0,0,0-3.46,3l-.76,5.27a3.49,3.49,0,0,1-2.79,2.91,42.26,42.26,0,0,0-4.92,1.28,3.51,3.51,0,0,1-3.87-1.14l-3.26-4.14a3.5,3.5,0,0,0-4.49-.86l-.8.47a3.43,3.43,0,0,0-1.49,4.29l2,5a3.46,3.46,0,0,1-.93,3.9,43.43,43.43,0,0,0-3.6,3.58,3.48,3.48,0,0,1-3.92.93l-5-2a3.49,3.49,0,0,0-4.32,1.48l-.45.79a3.48,3.48,0,0,0,.86,4.47l4.2,3.29a3.5,3.5,0,0,1,1.15,3.85,37.14,37.14,0,0,0-1.29,4.87,3.46,3.46,0,0,1-2.92,2.78l-5.32.76a3.41,3.41,0,0,0-3,3.4v.93a3.48,3.48,0,0,0,3,3.44l5.32.76a3.46,3.46,0,0,1,2.92,2.78,43.14,43.14,0,0,0,1.29,4.88,3.42,3.42,0,0,1-1.15,3.82l-4.2,3.29a3.46,3.46,0,0,0-.86,4.47l.47.79a3.49,3.49,0,0,0,4.32,1.48l5-2a3.49,3.49,0,0,1,3.92.93,40.09,40.09,0,0,0,3.58,3.56,3.45,3.45,0,0,1,.93,3.9l-2,5a3.43,3.43,0,0,0,1.51,4.29l.8.47a3.49,3.49,0,0,0,4.47-.86l3.3-4.18a3.53,3.53,0,0,1,3.86-1.14,36.54,36.54,0,0,0,4.91,1.28,3.49,3.49,0,0,1,2.79,2.92l.76,5.28a3.48,3.48,0,0,0,3.46,3h.93a3.48,3.48,0,0,0,3.46-3l.76-5.28a3.49,3.49,0,0,1,2.79-2.92,41.59,41.59,0,0,0,4.91-1.28,3.46,3.46,0,0,1,3.84,1.14l3.3,4.18a3.5,3.5,0,0,0,4.49.86l.8-.47a3.46,3.46,0,0,0,1.49-4.29l-2-5a3.46,3.46,0,0,1,.93-3.9A40.09,40.09,0,0,0,864,462a3.48,3.48,0,0,1,3.92-.93l5,2a3.5,3.5,0,0,0,4.32-1.5l.47-.79a3.47,3.47,0,0,0-.88-4.47l-4.2-3.27a3.48,3.48,0,0,1-1.15-3.83,44.71,44.71,0,0,0,1.29-4.87,3.46,3.46,0,0,1,2.93-2.78l5.31-.76a3.47,3.47,0,0,0,3-3.44v-.95Zm-48.81,24.75a24.29,24.29,0,1,1,24.4-24.28A24.35,24.35,0,0,1,835.22,461.18Z" id="el_tYQidQwerH"/></g></g></g><g id="el_XsRVSEs4mg" data-name="gear"><g id="el_5jfYSMpGrb" data-name="666-gear2.png"><g id="el_TqBeOCGdvT_an_3KrsWWlIE" data-animator-group="true" data-animator-type="1"><path d="M1167.8,165a3,3,0,0,0-2.61-3l-4.62-.67A3,3,0,0,1,1158,159a34.59,34.59,0,0,0-1.13-4.26,3,3,0,0,1,1-3.36l3.67-2.87a3,3,0,0,0,.75-3.9l-.41-.7a3.06,3.06,0,0,0-3.77-1.29l-4.35,1.75a3.06,3.06,0,0,1-3.43-.81,33.92,33.92,0,0,0-3.12-3.11,3,3,0,0,1-.82-3.41l1.74-4.32a3,3,0,0,0-1.31-3.75l-.7-.41a3,3,0,0,0-3.9.76l-2.87,3.65a3.08,3.08,0,0,1-3.37,1,34.34,34.34,0,0,0-4.3-1.12,3.05,3.05,0,0,1-2.44-2.54l-.66-4.6a3,3,0,0,0-3-2.65h-.82a3,3,0,0,0-3,2.6l-.66,4.6a3,3,0,0,1-2.44,2.54,36.16,36.16,0,0,0-4.3,1.12,3,3,0,0,1-3.37-1l-2.85-3.61a3,3,0,0,0-3.92-.75l-.7.41a3,3,0,0,0-1.3,3.75l1.74,4.32a3,3,0,0,1-.82,3.41,37,37,0,0,0-3.14,3.12,3.06,3.06,0,0,1-3.42.82l-4.35-1.75a3,3,0,0,0-3.77,1.29l-.39.7a3,3,0,0,0,.75,3.9l3.66,2.87a3,3,0,0,1,1,3.36,29.88,29.88,0,0,0-1.12,4.25,3,3,0,0,1-2.56,2.43l-4.64.66a3,3,0,0,0-2.61,3v.82a3,3,0,0,0,2.61,3l4.64.66a3,3,0,0,1,2.56,2.43,35,35,0,0,0,1.12,4.26,3,3,0,0,1-1,3.34l-3.66,2.87a3,3,0,0,0-.75,3.9l.41.69a3,3,0,0,0,3.77,1.29l4.34-1.73a3.08,3.08,0,0,1,3.43.82,32.61,32.61,0,0,0,3.12,3.1,3,3,0,0,1,.82,3.41l-1.74,4.33a3,3,0,0,0,1.31,3.75l.7.41a3.05,3.05,0,0,0,3.91-.75L1111,198a3.09,3.09,0,0,1,3.38-1,29.92,29.92,0,0,0,4.28,1.12,3,3,0,0,1,2.43,2.55l.67,4.61a3,3,0,0,0,3,2.6h.82a3,3,0,0,0,3-2.6l.67-4.61a3,3,0,0,1,2.44-2.55A35.35,35.35,0,0,0,1136,197a3,3,0,0,1,3.36,1l2.88,3.65a3,3,0,0,0,3.92.75l.7-.41a3,3,0,0,0,1.29-3.75l-1.75-4.33a3,3,0,0,1,.82-3.41,35.1,35.1,0,0,0,3.12-3.1,3.06,3.06,0,0,1,3.42-.82l4.35,1.75a3,3,0,0,0,3.77-1.31l.41-.69a3,3,0,0,0-.77-3.9l-3.66-2.85a3,3,0,0,1-1-3.35A36.06,36.06,0,0,0,1158,172a3,3,0,0,1,2.55-2.42l4.64-.66a3,3,0,0,0,2.61-3V165Zm-42.63,21.62a21.21,21.21,0,1,1,21.31-21.21A21.27,21.27,0,0,1,1125.17,186.66Z" id="el_TqBeOCGdvT"/></g></g></g><g id="el_5NCOqFTG6j_an_VFdDD2z63" data-animator-group="true" data-animator-type="0"><rect x="1084.29" y="22.81" width="21.49" height="21.49" rx="4.55" id="el_5NCOqFTG6j"/></g><rect x="908.13" y="99.11" width="15.2" height="15.2" rx="3.22" id="el_BrxwYSogpe"/><g id="el_zcllYnp3frE_an_IXM8DjzDG" data-animator-group="true" data-animator-type="0"><rect x="1142.53" y="326.37" width="21.49" height="21.49" rx="4.55" id="el_zcllYnp3frE"/></g><rect x="1157.25" y="286.98" width="21.49" height="21.49" rx="4.55" id="el_nEh5rCj_aEX"/><rect x="881.6" y="471.48" width="21.49" height="21.49" rx="4.55" id="el_BIXcflJhDjM"/><g id="el_fm5JTKErdJM_an_ofb7XduOu" data-animator-group="true" data-animator-type="0"><rect x="1110.49" y="492.97" width="15.2" height="15.2" rx="3.22" id="el_fm5JTKErdJM"/></g><g id="el_o8q8o_opdcc"><path d="M986.66,390.17h36a.8.8,0,0,1,.8.8v24.3a3.34,3.34,0,0,1-3.34,3.34H989.08a3.34,3.34,0,0,1-3.34-3.34V391.1A.93.93,0,0,1,986.66,390.17Z" id="el_OrJMAbrIkwW"/><path d="M1005,417.43l-12.72.16c-3.36,0-6.47-2.67-6.47-6V390.9a2.11,2.11,0,0,1,2.06-1.75H1005Z" id="el_LTSy88El03q"/><path d="M990.18,393.94h29.14a3.89,3.89,0,0,0,3.9-3.9l0-132.66V228.21a3.91,3.91,0,0,0-.41-1.75l-14.57-29.14a3.91,3.91,0,0,0-7,0l-14.57,29.14a3.91,3.91,0,0,0-.41,1.75v72.84a2.81,2.81,0,0,0,0,.29l0,88.7A3.91,3.91,0,0,0,990.18,393.94Z" id="el_Z2rtD6noyvV"/><path d="M1005.11,393.94V195.19l-.4,0a3.89,3.89,0,0,0-2.76,1.14,3.68,3.68,0,0,0-.73,1l-14.57,29.14a3.91,3.91,0,0,0-.41,1.75v72.84a2.81,2.81,0,0,0,0,.29l0,88.7a3.91,3.91,0,0,0,3.9,3.9Z" id="el_LnLtdM0jm6t"/><path d="M1022.76,226.46l-14.56-29.14a3.92,3.92,0,0,0-7,0l-14.56,29.14a3.9,3.9,0,0,0,.17,3.8h35.77A3.87,3.87,0,0,0,1022.76,226.46Z" id="el_lXGQc_o0LuX"/><path d="M1002,187.28a3.9,3.9,0,0,1,6.66,2.76v8.83a3.9,3.9,0,0,1-7.8,0V190A3.89,3.89,0,0,1,1002,187.28Z" id="el_XR0m9FUfPzA"/><rect x="984.14" y="389.07" width="41.2" height="5.4" rx="1.48" id="el_U2nX-KTRkIj"/><rect x="984.14" y="399.8" width="41.2" height="5.4" rx="1.48" id="el_Aq67DyVOxSf"/><rect x="984.12" y="409.45" width="41.2" height="5.4" rx="1.48" id="el_KezOK_2yI41"/><path d="M1005.05,389H986.83a2.7,2.7,0,0,0-2.69,2.69h0a2.7,2.7,0,0,0,2.69,2.7h18.22" id="el_EhF_QMav3SZ"/><path d="M1005,399.79H986.83a2.7,2.7,0,0,0-2.69,2.69h0a2.7,2.7,0,0,0,2.69,2.7H1005" id="el_roJBEMsqXoz"/><path d="M1005,409.47l-18.17,0a2.71,2.71,0,0,0-2.7,2.69h0a2.71,2.71,0,0,0,2.7,2.7l18.17,0" id="el_7hxvGXsqt5r"/><path d="M985.46,426.74a6.12,6.12,0,0,0,6.1,6.1h25.57a6.11,6.11,0,0,0,6.1-6.1V414.56l-37.76,0Z" id="el_8v7raK54DpA"/><path d="M985.5,414.55l0,12.17a6.11,6.11,0,0,0,6.09,6.1H1005V414.53Z" id="el_kCh6LHFu0H9"/><path d="M1095.61,160.32c-2.92-.75-9.4.31-12.22,1.4a9.34,9.34,0,0,0-5.84,6.43c-.8,3.67,1.12,7.49.5,11.2-.7,4.22-4.44,7.23-6.17,11.14a4.33,4.33,0,0,0-.47,2.33c.35,2.63,4.17,3.5,4.84,6.07.77,3-3.11,5.16-3.55,8.18-.32,2.19,1.34,4.29,3.36,5.2a15.57,15.57,0,0,0,6.52.93l5.11,0c1.68,0,3.55-.08,4.74-1.27,1.38-1.37,1.26-3.6,1-5.53-1.43-12-.58-22.82.68-34.82Z" id="el_lGFvgSBksRc"/><path d="M1114.37,417.23s.2,4.74,1.19,5.72,12.23,5.92,13.41,7.1.79,3.75.79,3.75l-23.48-.39s-.59-.4-.59-4.54.2-11.83.2-11.83Z" id="el_J9PQ6NNCodx"/><path d="M1114.51,417.27s.2,4.74,1.18,5.72c.64.64,5.54,2.92,9.26,4.77a3.68,3.68,0,0,1-.45.21,13.46,13.46,0,0,1-7-.08,14.27,14.27,0,0,1-3.21-1,6,6,0,0,1-2.56-2.13,8.78,8.78,0,0,1-1.09-3.95c-.11-1.2-.18-2.41-.23-3.62Z" id="el_L8o-lASB1Nd"/><path d="M1072.8,415.87s-.2,4.73-1.18,5.72-12.23,5.92-13.41,7.1-.79,3.75-.79,3.75l23.47-.4s.59-.39.59-4.53-.2-11.84-.2-11.84Z" id="el_6JP2fbhg_-r"/><path d="M1072.77,415.9s-.2,4.73-1.19,5.72c-.64.64-5.54,2.91-9.26,4.77.16.06.3.15.46.2a13.36,13.36,0,0,0,7-.08,15.12,15.12,0,0,0,3.21-1,6.18,6.18,0,0,0,2.56-2.13,8.8,8.8,0,0,0,1.08-3.95c.12-1.21.19-2.42.23-3.63Z" id="el_017K_92cxhQ"/><path d="M1081.43,211.1a26.24,26.24,0,0,0-3.75,1.26c-2.55,1.5-4,4.16-5.68,6.5-2,2.78-4.35,5.29-6.53,7.92q-4.8,5.79-9.44,11.72c-1.31,1.68-5.78,9.7-8.63,7.86-2.66-1.77-21.4-14.54-21.4-14.54l-2.93-2.84-6.81.22s-3.33,2.74-3.84,3.18a5.68,5.68,0,0,1-2.3.82c-.29,0,.23,2,1.56,2a18.52,18.52,0,0,0,5.47-1.62c.52-.37,5.92,1.77,5.92,1.77l.15,4.3S1041.7,258,1042.58,259s4.74,3.3,6,3.38a6.13,6.13,0,0,0,3.47-1.11c.89-.6,27.61-27,27.61-27Z" id="el_gJLG5hRfNsl"/><path d="M1123.45,287.64a364.54,364.54,0,0,0-3,37c-.3,17.46-1.78,29-1.78,29l-.82,66-13.62-.59s-3.9-64.5-4.49-69.53-3.26-40.83-3.26-40.83l-8,74.56-6.21,35.21-14.2-1.78s4.14-57.7,4.14-65.68,0-65.1.32-67.46S1123.45,287.64,1123.45,287.64Z" id="el_Qm5Q2ViNGcQ"/><path d="M1094.43,160.1a28.78,28.78,0,0,1,13-1.79c3.15.35,6.52,1.07,8.63,3.43,4.76,5.31,0,14.52,3.78,20.57,1.29,2.07,3.41,3.45,5.12,5.19s3.06,4.27,2.24,6.56c-.46,1.28-1.52,2.27-2,3.54-1.47,4.09,3.73,7.58,4.3,11.89.5,3.75-2.82,7.12-6.45,8.16s-7.51.4-11.27,0c0,0-9.13-4.35-10.32-6.42S1094.43,160.1,1094.43,160.1Z" id="el_fI4msOXugI5"/><path d="M1094.14,164.76s-8,1.77-9.77,11.83-2.37,29.29,8.88,30.77,17.16-2.07,19.23-16.57S1112.48,162.69,1094.14,164.76Z" id="el_4WjkNDsC0Rn"/><polygon points="1104.79 215.06 1103.6 202.63 1092.95 202.33 1092.06 215.65 1104.79 215.06" id="el_ADFIf4cHsr-"/><path d="M1094,164.64c2.15,2.84,5.63,6.89,9.1,7.69a6.13,6.13,0,0,1,2.94,1c1.7,1.57.07,4.39.36,6.7.36,2.85,3.57,4.34,5.11,6.78.48.77,1,3,.68,6.29-.16,1.75,4.39-3.46,5.47-4.84a6.58,6.58,0,0,0,1-5c-.25-1.73-.87-3.4-1.15-5.13-.68-4.21.45-9.15-2.41-12.31-1.73-1.91-4.42-2.53-6.93-3.06l-9.22-1.94Z" id="el_eqw6UE7FrYx"/><path d="M1104.43,210.21s9.92.75,13.74,2.61c.24.12,2.88,1.31,3,1.76.87,3.81-4.21,15.66-4.21,15.66s-2.57,10.25-1,18.93,11.64,36.1,11.64,36.1-11.84,8.68-31,6.51-27-5.92-27-5.92,9.46-33.14,9.07-35.5a53.72,53.72,0,0,0-3.24-10.38c-3.52-6.48-1-13.75,1.54-20.26,1.19-3,2.43-6,3.67-9l11.7-.91S1099.11,216.92,1104.43,210.21Z" id="el_vnzceryPU4F"/><rect x="1088.24" y="253.02" width="28.7" height="42.01" rx="2.31" id="el_Qv3SXy47ZQh"/><path d="M1117,213.84c.85-.31,2.93.79,3.57,1.06a13.79,13.79,0,0,1,4.26,2.71c2.76,2.76,24.06,23.28,25.24,24.86s.6,6.51-1.18,8.87-21.7,22.1-21.7,22.1-5.72,6.9-8.28,7.49-10.46-.39-10.46-.39-2.56-3.36-2.17-4,8.09-3,8.09-3l2.57-3.15-2-3.55,3-1.38,3.9.64s12-15.64,14.64-19.38c1-1.38-20.12-15.19-20.12-15.19a4.91,4.91,0,0,1-1.34-1.9,12.36,12.36,0,0,1-1-6.44,23.15,23.15,0,0,1,1-4.88c.3-1,.66-1.93,1-2.86a5.85,5.85,0,0,1,.69-1.57A.57.57,0,0,1,1117,213.84Z" id="el_iU9YAdIKtoa"/><path d="M1104.22,297.24a4.21,4.21,0,0,1-5.74-1.54l-16.81-29.1a4.23,4.23,0,0,1,1.54-5.75Z" id="el_HKKPlJDLc9u"/></g></g><g id="el_tP15RFkZ7Lf"><g id="el_71O84JUlVIv_an_nb3HOdipY" data-animator-group="true" data-animator-type="1"><g id="el_71O84JUlVIv" data-name="gear"><g id="el_CVc5BDH_8l9" data-name="666-gear2.png"><path d="M301,89.7a4.85,4.85,0,0,0-4.22-4.82l-7.47-1.07a4.91,4.91,0,0,1-4.13-3.93A57.42,57.42,0,0,0,283.31,73a4.89,4.89,0,0,1,1.62-5.43l5.93-4.64a4.87,4.87,0,0,0,1.22-6.31l-.67-1.12a4.93,4.93,0,0,0-6.09-2.09l-7,2.83a5,5,0,0,1-5.54-1.32,53.18,53.18,0,0,0-5.05-5,4.89,4.89,0,0,1-1.32-5.51l2.81-7a4.85,4.85,0,0,0-2.12-6.06l-1.13-.66a4.92,4.92,0,0,0-6.31,1.24L255,37.8a5,5,0,0,1-5.46,1.62,54.12,54.12,0,0,0-6.95-1.81,4.93,4.93,0,0,1-3.94-4.11l-1.08-7.44a4.92,4.92,0,0,0-4.88-4.28h-1.32a4.93,4.93,0,0,0-4.88,4.2l-1.07,7.43a4.92,4.92,0,0,1-3.95,4.12,59.38,59.38,0,0,0-6.94,1.81,4.93,4.93,0,0,1-5.46-1.62l-4.61-5.84a4.93,4.93,0,0,0-6.34-1.21l-1.13.66a4.84,4.84,0,0,0-2.09,6.06l2.81,7a4.9,4.9,0,0,1-1.32,5.51A57.64,57.64,0,0,0,191.31,55a5,5,0,0,1-5.54,1.32l-7-2.83a4.92,4.92,0,0,0-6.09,2.08L172,56.65A4.89,4.89,0,0,0,173.23,63l5.93,4.63A5,5,0,0,1,180.78,73,49.79,49.79,0,0,0,179,79.91a4.89,4.89,0,0,1-4.13,3.92l-7.5,1.07a4.82,4.82,0,0,0-4.22,4.8V91a4.92,4.92,0,0,0,4.22,4.86l7.5,1.07a4.89,4.89,0,0,1,4.13,3.92,56.93,56.93,0,0,0,1.82,6.88,4.85,4.85,0,0,1-1.62,5.41l-5.93,4.63A4.87,4.87,0,0,0,172,124.1l.66,1.13a4.92,4.92,0,0,0,6.09,2.08l7-2.79a5,5,0,0,1,5.54,1.31,52,52,0,0,0,5,5,4.91,4.91,0,0,1,1.32,5.52l-2.81,7a4.84,4.84,0,0,0,2.12,6.06l1.13.66a4.91,4.91,0,0,0,6.31-1.2l4.66-5.9a5,5,0,0,1,5.46-1.62,50.3,50.3,0,0,0,6.92,1.81,4.9,4.9,0,0,1,3.94,4.11l1.08,7.47a4.91,4.91,0,0,0,4.88,4.19h1.32a4.92,4.92,0,0,0,4.88-4.19l1.08-7.47a4.9,4.9,0,0,1,3.94-4.11,58,58,0,0,0,6.92-1.81A4.88,4.88,0,0,1,255,143l4.66,5.9a4.92,4.92,0,0,0,6.34,1.2l1.13-.66a4.88,4.88,0,0,0,2.09-6.06l-2.84-7a4.92,4.92,0,0,1,1.33-5.52,53.07,53.07,0,0,0,5-5,5,5,0,0,1,5.54-1.31l7,2.82a4.94,4.94,0,0,0,6.1-2.11l.66-1.13a4.91,4.91,0,0,0-1.24-6.31l-5.93-4.6a4.91,4.91,0,0,1-1.63-5.41,58,58,0,0,0,1.82-6.88A4.93,4.93,0,0,1,289.21,97l7.5-1.07a4.9,4.9,0,0,0,4.21-4.85V89.7Zm-68.92,35a34.29,34.29,0,1,1,34.46-34.29A34.39,34.39,0,0,1,232,124.65Z" id="el_IY99uW1fVws"/></g></g></g><g id="el_rxTgIq8x7cB" data-name="gear"><g id="el_4tJvsvKDoHY" data-name="666-gear2.png"><g id="el_MrpAJPkZg-Y_an_h6pzYuMLh" data-animator-group="true" data-animator-type="1"><path d="M119,245.41a3.45,3.45,0,0,0-3-3.42l-5.29-.76a3.46,3.46,0,0,1-2.93-2.77,38.83,38.83,0,0,0-1.29-4.88,3.47,3.47,0,0,1,1.15-3.85l4.2-3.28a3.45,3.45,0,0,0,.86-4.47l-.47-.8a3.49,3.49,0,0,0-4.32-1.47l-5,2a3.52,3.52,0,0,1-3.92-.94,38.59,38.59,0,0,0-3.57-3.55,3.46,3.46,0,0,1-.94-3.91l2-4.95a3.44,3.44,0,0,0-1.5-4.3l-.8-.46a3.49,3.49,0,0,0-4.48.87l-3.28,4.18a3.53,3.53,0,0,1-3.86,1.15,37,37,0,0,0-4.92-1.29,3.5,3.5,0,0,1-2.8-2.91l-.76-5.27a3.48,3.48,0,0,0-3.45-3h-.94a3.49,3.49,0,0,0-3.46,3l-.76,5.27a3.46,3.46,0,0,1-2.79,2.91,40.38,40.38,0,0,0-4.92,1.29,3.51,3.51,0,0,1-3.87-1.15l-3.26-4.14a3.48,3.48,0,0,0-4.49-.85l-.8.46a3.44,3.44,0,0,0-1.49,4.3l2,4.95a3.5,3.5,0,0,1-.94,3.91,41.7,41.7,0,0,0-3.59,3.57,3.52,3.52,0,0,1-3.93.94l-5-2a3.49,3.49,0,0,0-4.31,1.48l-.45.8a3.47,3.47,0,0,0,.86,4.47l4.19,3.28a3.5,3.5,0,0,1,1.16,3.85,34,34,0,0,0-1.29,4.88,3.49,3.49,0,0,1-2.93,2.77l-5.31.76a3.41,3.41,0,0,0-3,3.4v.94a3.47,3.47,0,0,0,3,3.43l5.31.76a3.5,3.5,0,0,1,2.93,2.78,39.29,39.29,0,0,0,1.29,4.88A3.43,3.43,0,0,1,32.73,262l-4.19,3.28a3.44,3.44,0,0,0-.86,4.47l.46.8a3.5,3.5,0,0,0,4.32,1.47l5-2a3.52,3.52,0,0,1,3.92.93,38.8,38.8,0,0,0,3.58,3.56,3.48,3.48,0,0,1,.94,3.9l-2,5a3.43,3.43,0,0,0,1.51,4.29l.8.47a3.47,3.47,0,0,0,4.47-.85l3.3-4.18A3.53,3.53,0,0,1,57.83,282a34.61,34.61,0,0,0,4.9,1.28,3.49,3.49,0,0,1,2.79,2.92l.76,5.28a3.5,3.5,0,0,0,3.46,3h.94a3.49,3.49,0,0,0,3.45-3l.76-5.28a3.5,3.5,0,0,1,2.8-2.92,39.12,39.12,0,0,0,4.9-1.28,3.44,3.44,0,0,1,3.84,1.15l3.3,4.18a3.5,3.5,0,0,0,4.5.85l.8-.47a3.45,3.45,0,0,0,1.48-4.29l-2-5a3.45,3.45,0,0,1,.94-3.9A37.49,37.49,0,0,0,99,271a3.53,3.53,0,0,1,3.93-.93l5,2a3.49,3.49,0,0,0,4.31-1.49l.47-.8a3.47,3.47,0,0,0-.88-4.47l-4.2-3.26a3.48,3.48,0,0,1-1.15-3.83,41.24,41.24,0,0,0,1.29-4.88,3.47,3.47,0,0,1,2.93-2.78l5.31-.76a3.48,3.48,0,0,0,3-3.44v-1ZM70.19,270.17A24.29,24.29,0,1,1,94.6,245.88,24.35,24.35,0,0,1,70.19,270.17Z" id="el_MrpAJPkZg-Y"/></g></g></g><g id="el_InPrzL1nNJL" data-name="gear"><g id="el_zkhZMegqX6z" data-name="666-gear2.png"><path d="M355.7,402.51a7.67,7.67,0,0,0-6.66-7.62l-11.79-1.69a7.77,7.77,0,0,1-6.53-6.19,87.57,87.57,0,0,0-2.87-10.87,7.72,7.72,0,0,1,2.57-8.57l9.35-7.32a7.68,7.68,0,0,0,1.92-10l-1.05-1.77a7.76,7.76,0,0,0-9.61-3.29l-11.1,4.46a7.82,7.82,0,0,1-8.74-2.08,85,85,0,0,0-8-7.92,7.73,7.73,0,0,1-2.09-8.71l4.44-11a7.65,7.65,0,0,0-3.35-9.56l-1.79-1a7.75,7.75,0,0,0-10,2l-7.31,9.3a7.87,7.87,0,0,1-8.62,2.56,85.59,85.59,0,0,0-11-2.86,7.8,7.8,0,0,1-6.22-6.49l-1.7-11.74a7.76,7.76,0,0,0-7.7-6.75h-2.09a7.76,7.76,0,0,0-7.7,6.62l-1.7,11.74a7.73,7.73,0,0,1-6.22,6.49,93.26,93.26,0,0,0-11,2.86,7.81,7.81,0,0,1-8.62-2.56l-7.26-9.22a7.78,7.78,0,0,0-10-1.9l-1.78,1a7.64,7.64,0,0,0-3.31,9.56l4.44,11a7.75,7.75,0,0,1-2.09,8.71,92.55,92.55,0,0,0-8,8,7.8,7.8,0,0,1-8.74,2.08l-11.1-4.46a7.77,7.77,0,0,0-9.61,3.29l-1,1.78a7.72,7.72,0,0,0,1.91,10l9.36,7.32a7.79,7.79,0,0,1,2.56,8.57,78.71,78.71,0,0,0-2.87,10.87,7.75,7.75,0,0,1-6.53,6.19l-11.83,1.69a7.6,7.6,0,0,0-6.66,7.58v2.07a7.76,7.76,0,0,0,6.66,7.67l11.83,1.69a7.74,7.74,0,0,1,6.53,6.19A89.2,89.2,0,0,0,166,431a7.62,7.62,0,0,1-2.56,8.53l-9.36,7.32a7.69,7.69,0,0,0-1.91,10l1,1.77a7.78,7.78,0,0,0,9.62,3.29L174,457.45a7.84,7.84,0,0,1,8.75,2.07,85.11,85.11,0,0,0,8,7.93,7.71,7.71,0,0,1,2.09,8.7l-4.44,11a7.66,7.66,0,0,0,3.35,9.57l1.78,1a7.77,7.77,0,0,0,10-1.91l7.35-9.31a7.87,7.87,0,0,1,8.61-2.55,80.94,80.94,0,0,0,10.93,2.86,7.73,7.73,0,0,1,6.22,6.49l1.69,11.78a7.77,7.77,0,0,0,7.71,6.62H248a7.75,7.75,0,0,0,7.7-6.62l1.7-11.78a7.73,7.73,0,0,1,6.22-6.49A89.65,89.65,0,0,0,274.55,484a7.72,7.72,0,0,1,8.58,2.55l7.35,9.31a7.79,7.79,0,0,0,10,1.91l1.78-1a7.73,7.73,0,0,0,3.31-9.57l-4.49-11a7.75,7.75,0,0,1,2.09-8.7,85.22,85.22,0,0,0,8-7.93,7.8,7.8,0,0,1,8.74-2.07L331,461.9a7.77,7.77,0,0,0,9.61-3.33l1-1.77a7.76,7.76,0,0,0-2-10l-9.36-7.27a7.75,7.75,0,0,1-2.56-8.53,93.93,93.93,0,0,0,2.87-10.87,7.74,7.74,0,0,1,6.52-6.19L349,412.29a7.75,7.75,0,0,0,6.66-7.66v-2.12ZM246.93,457.66a54.12,54.12,0,1,1,54.38-54.12A54.27,54.27,0,0,1,246.93,457.66Z" id="el_ekYRhN-w-jg"/></g></g><g id="el_OtvkATKKSM4_an_744Q81sLC" data-animator-group="true" data-animator-type="0"><rect x="87.3" y="353" width="21.49" height="21.49" rx="4.55" id="el_OtvkATKKSM4"/></g><g id="el_TXGjwDur_sN_an_sMIFfu_d2" data-animator-group="true" data-animator-type="0"><rect x="259.54" y="223.84" width="15.2" height="15.2" rx="3.22" id="el_TXGjwDur_sN"/></g><rect x="102.19" y="38.3" width="15.2" height="15.2" rx="3.22" id="el_0Cx9Smmnyz9"/><rect x="60.01" y="429.88" width="21.49" height="21.49" rx="4.55" id="el_BdeJJ9ArZpo"/><rect x="329.75" y="485.43" width="14.68" height="14.68" rx="4.55" id="el_QyoG5L_BvfM"/><g id="el_HonGSBCxX-a_an_06XYDqq2a" data-animator-group="true" data-animator-type="0"><rect x="391.33" y="423.92" width="21.49" height="21.49" rx="4.55" id="el_HonGSBCxX-a"/></g><g id="el_FUAE5Sv_mxF"><path d="M188.27,410.11s.26,6.35,1.59,7.68,16.4,7.94,18,9.52,1.06,5,1.06,5l-31.49-.53s-.79-.53-.79-6.08.26-15.88.26-15.88Z" id="el_CFKDxws03jK"/><path d="M129.56,410.11s-.27,6.35-1.59,7.68-16.41,7.94-18,9.52-1,5-1,5l31.49-.53s.79-.53.79-6.08-.26-15.88-.26-15.88Z" id="el_GA6Ykae4mZt"/><g id="el_w2oOJ3xZK3i" data-name="guy"><path d="M239.27,124.69h-157a2.79,2.79,0,0,0-2.78,2.78v14.85a2.77,2.77,0,0,0,2.78,2.78h157a2.77,2.77,0,0,0,2.78-2.78V127.48A2.78,2.78,0,0,0,239.27,124.69Z" id="el_ZBsG0_zSJlr"/><path d="M71.9,100.94H37.76A2.78,2.78,0,0,0,35,103.72v14.85a2.79,2.79,0,0,0,2.79,2.78H63.18v27.09H37.76A2.79,2.79,0,0,0,35,151.23v14.84a2.79,2.79,0,0,0,2.79,2.79H71.9a2.79,2.79,0,0,0,2-.82l.17-.18L88.89,150a2.81,2.81,0,0,0,.64-1.78V121.54a2.82,2.82,0,0,0-.64-1.79L74,101.94A2.76,2.76,0,0,0,71.9,100.94Z" id="el_Q0F4v18p75X"/><path d="M283.81,100.94H249.66a2.8,2.8,0,0,0-2.14,1l-14.84,17.81a2.81,2.81,0,0,0-.65,1.79v26.72a2.77,2.77,0,0,0,.65,1.78l14.84,17.82a2.81,2.81,0,0,0,2.14,1h34.15a2.8,2.8,0,0,0,2.78-2.79V151.23a2.78,2.78,0,0,0-2.78-2.78H258.38v-27.1h25.43a2.78,2.78,0,0,0,2.78-2.78V103.72A2.78,2.78,0,0,0,283.81,100.94Z" id="el_jv1eU-HRe8a"/><path d="M79.51,134.64v7.68a2.77,2.77,0,0,0,2.78,2.78h157a2.77,2.77,0,0,0,2.78-2.78v-7.68Z" id="el_9N5sPFQSiau"/><path d="M63.18,134.64v13.81H37.76A2.79,2.79,0,0,0,35,151.23v14.84a2.79,2.79,0,0,0,2.79,2.79H71.9a2.79,2.79,0,0,0,2-.82l.17-.18L88.89,150a2.81,2.81,0,0,0,.64-1.78V134.64Z" id="el_JyhF3t6AWxh"/><path d="M232,148.26a2.77,2.77,0,0,0,.65,1.78l14.84,17.82a2.81,2.81,0,0,0,2.14,1h34.15a2.8,2.8,0,0,0,2.78-2.79V151.23a2.77,2.77,0,0,0-2.78-2.78H258.38V134.64H232Z" id="el_YBW3VArNsRN"/><path d="M178.94,180.22l-1.08,12.39s-.27,6.74-2.42,11.32-3.24,9.17-5.39,9.44a32.67,32.67,0,0,1-6.74-.54s-10-.54-11.86-2.16-6.74-10.51-6.74-18.06-5.66-13.47,5.12-15.36S178.94,180.22,178.94,180.22Z" id="el_ASmErn3PCcU"/><path d="M179.73,181.05c2.14-.45,3-1.25,4.58-2.78a8.74,8.74,0,0,0,2.72-5.78,6.08,6.08,0,0,0-2.9-5.5c-2-1.09-4.43-.79-6.55,0s-4.07,1.95-6.22,2.62c-4.1,1.26-8.5.51-12.72-.24s-8.62-1.49-12.71-.22-7.68,5.22-7,9.45a54.2,54.2,0,0,1,1.11,8.1c0,.9-.2,1.8-.17,2.7.12,4,4.67,7.64,5.48,12.76a11.22,11.22,0,0,0,1.17,3.05c1.15,1.85,2.84,3.31,2.78,2.7-.8-9.53-1.22-18.2.32-17.68,2.43.82,3.35,4.49,3.29,4.49s.42,1.62.55.47c.43-3.88,1.41-14.38,4.74-13.34,0,0,6.75,3.56,10.34,3.31a6.75,6.75,0,0,0,4.12-1.79c1.11-1,1.52-2.46,3.17-2.82C177,180.27,178.68,181.27,179.73,181.05Z" id="el_scR6TqP_1Xx"/><polyline points="151.45 210.67 151.45 220.1 167.14 221.99 166.33 207.17" id="el_KSkY9znVLmc"/><path d="M184.66,295.86q3.15,58.29,5.3,116.64a1.19,1.19,0,0,1-1.43,1.46l-13.4.79c-.14-4.71-1.92-12.12-2.66-16.78-3.67-23.23-4.7-45.34-7.81-63.33l-5.93-31-8.36,47.43s-7.81,58.75-8.35,60.1-17-2.43-17-2.43,4.58-82.73,4.58-84.62,4-36.38,4-36.38l50.94.21Z" id="el_O42JOULuiao"/><path d="M207.45,141.64l1.89,6.47a29.94,29.94,0,0,1,3.9,2.15c.27.41,2.56,6.2,2.56,6.2l9.17.68,2.68-12-13.43,0a5,5,0,0,1-2.08-1.37c-1.28-1.62-.5-3.79-2.94-4.38C206.21,138.63,207.45,141.64,207.45,141.64Z" id="el_hTQgnw9WhtD"/><path d="M119.26,141.34l-1.88,6.47a30,30,0,0,0-3.91,2.15c-.27.41-2.56,6.2-2.56,6.2l-9.16.67-2.7-11.72,13.29,0a7.73,7.73,0,0,0,2.23-1.66c1.28-1.63,1.57-4,3.2-4.54,1.17-.39,1.77-.31,2,.16C120,139.74,119.26,141.34,119.26,141.34Z" id="el_B7oibwERdhX"/><ellipse cx="148.82" cy="194.39" rx="3.41" ry="4.49" id="el_LSWvD9XctmD"/><path d="M129.5,235.75a1.56,1.56,0,0,0-.08-.42c-3.61-9.55-18.37-25.46-22.11-34.81-3.9-9.77-9-23.92-6.68-40.86a1.31,1.31,0,0,1,.74-1c2.1-1,8.41-.69,9,.15.25.33.27,5.76.62,8.1,2.14,14.09,8,24.44,16.93,33.75,3.41,3.55,8.6,9.19,12.77,11.8,2.36,1.47,12.23,7.74,22,6.91,10.21-.86,20.33-8.89,23.44-11.24a70.8,70.8,0,0,0,16.47-18.33,86,86,0,0,0,7.75-15.24c.45-1.15,3.51-11.84,4.44-15.25a1.25,1.25,0,0,1,1.36-.9l8,1a1.27,1.27,0,0,1,1.07,1.52l-5.32,24c-1.85,8.36-4,16.12-9.31,23-2.09,3-4.72,6.1-5.46,7l-5.73,7.4c-3.19,4.12-8.45,9-10,14.08-.91,3-.87,6.71-1.26,9.82-1.28,10-.58,20-1.35,30-.15,2-.29,4-.37,6-.1,2.16-.34,4.63-2.08,5.93a7.47,7.47,0,0,1-4.31,1c-15.59.49-31.28-.28-46.88.15a1.25,1.25,0,0,1-1.28-1.25c-.16-17.31-2.11-28.53-2.18-46.15Z" id="el_peSZVn00tEQ"/></g></g></g></svg>